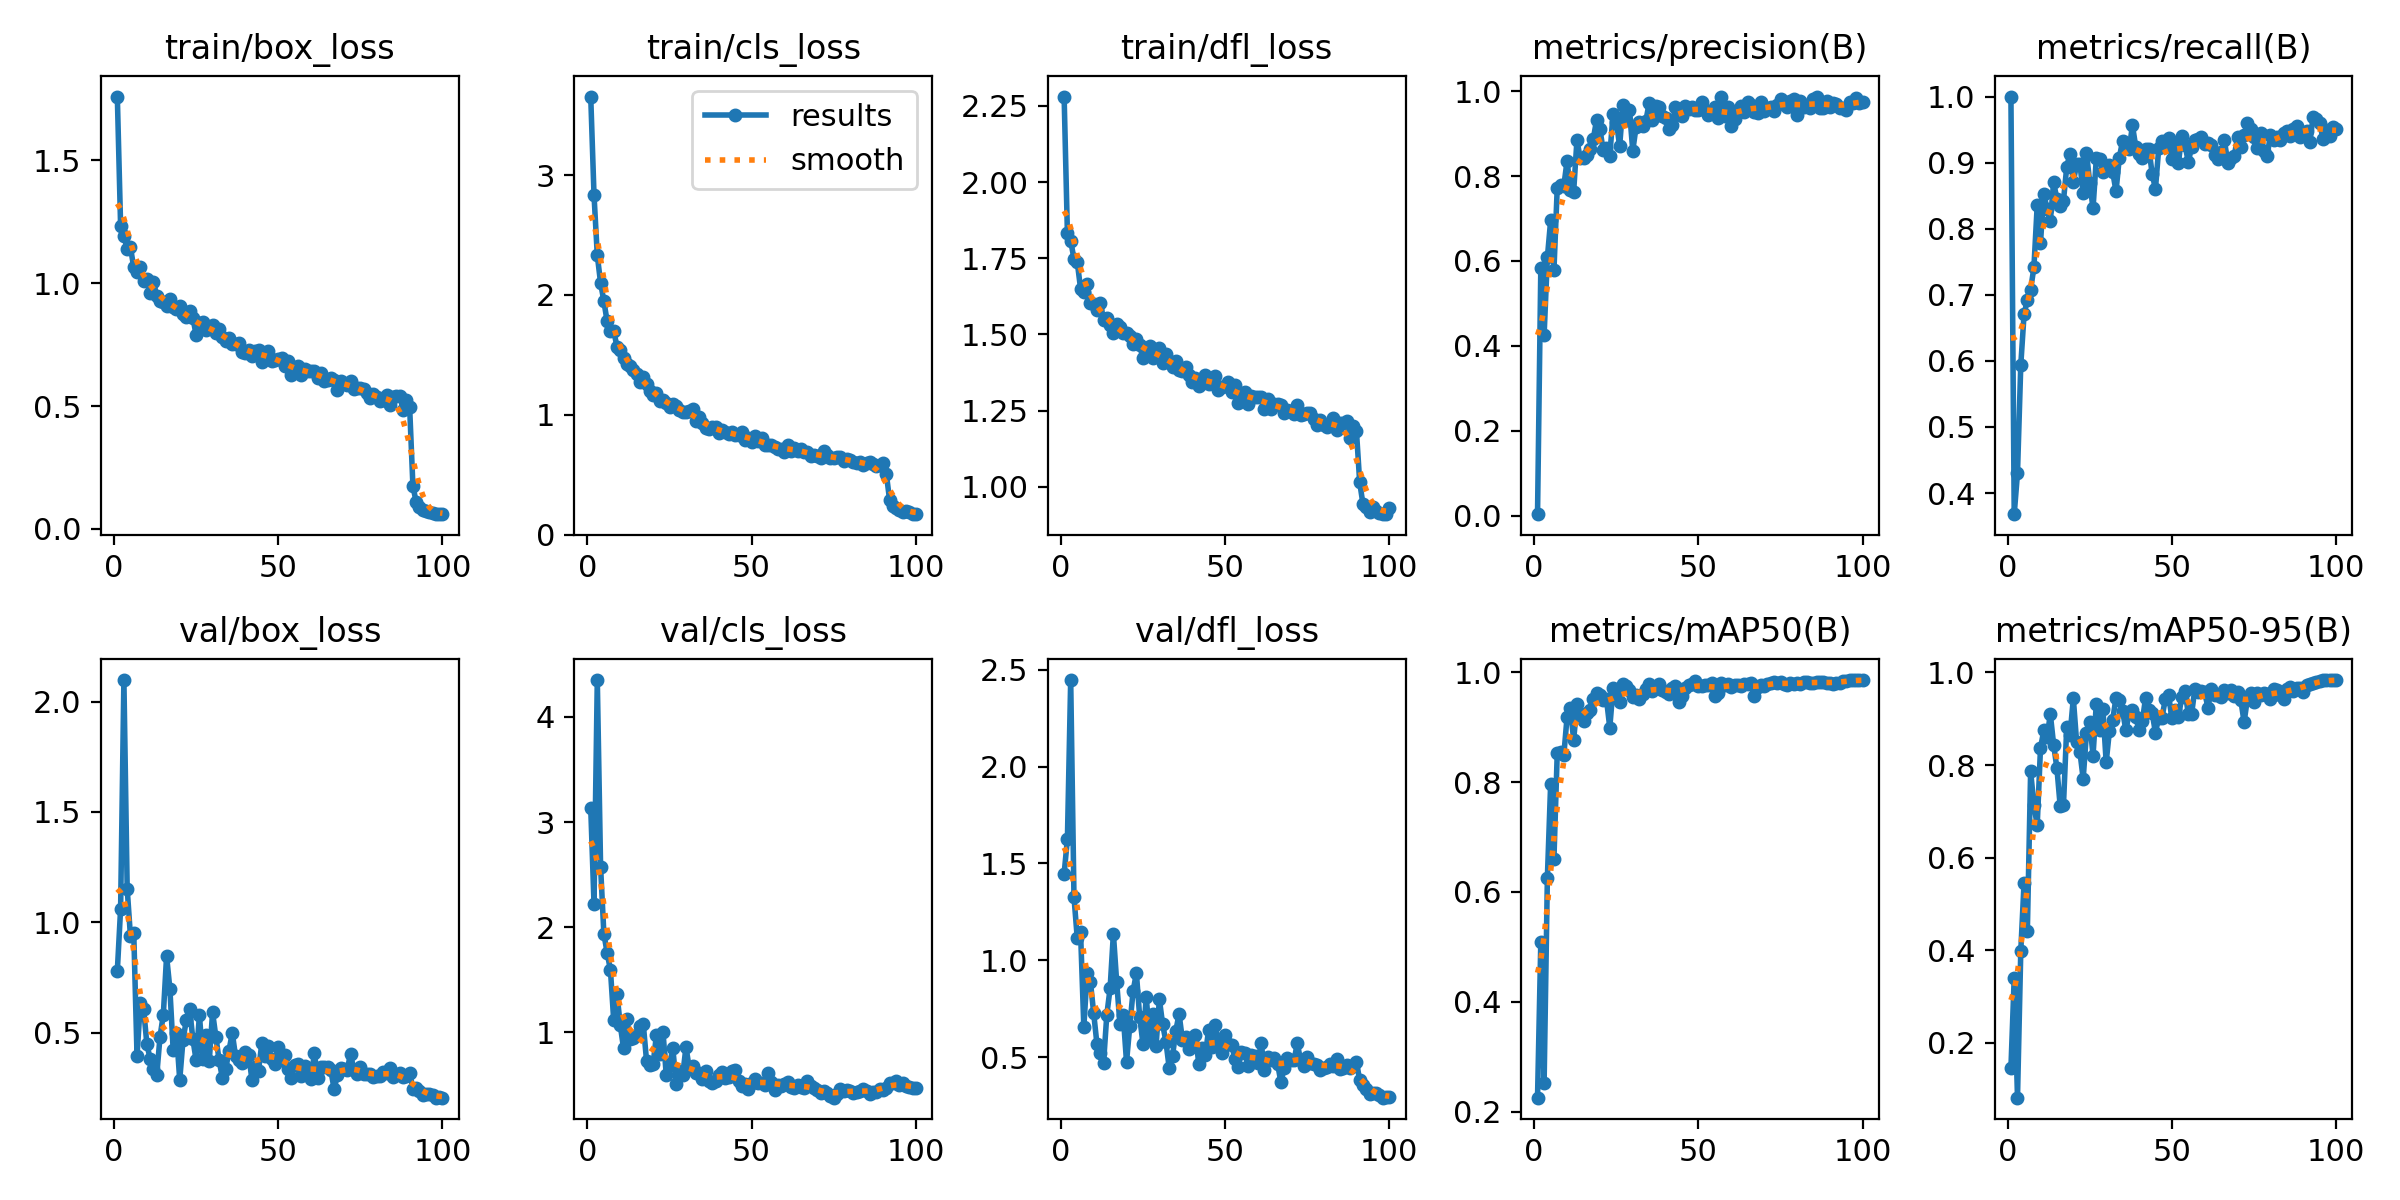

Data behind this chart, as committed beside it:
epoch, time, train/box_loss, train/cls_loss, train/dfl_loss, metrics/precision(B), metrics/recall(B), metrics/mAP50(B), metrics/mAP50-95(B), val/box_loss, val/cls_loss, val/dfl_loss, lr/pg0, lr/pg1, lr/pg2
1, 12.4, 1.759, 3.655, 2.281, 0.00347, 1, 0.2253, 0.1454, 0.7799, 3.136, 1.447, 0.0002695, 0.0002695, 0.0002695
2, 22.99, 1.232, 2.834, 1.832, 0.5827, 0.368, 0.5089, 0.3404, 1.061, 2.223, 1.625, 0.0005418, 0.0005418, 0.0005418
3, 33.5, 1.193, 2.33, 1.808, 0.4245, 0.4303, 0.2512, 0.08158, 2.098, 4.349, 2.446, 0.0008085, 0.0008085, 0.0008085
4, 43.83, 1.139, 2.101, 1.748, 0.6082, 0.5937, 0.626, 0.3983, 1.153, 2.576, 1.327, 0.0008083, 0.0008083, 0.0008083
5, 53.99, 1.146, 1.949, 1.737, 0.6958, 0.6705, 0.7972, 0.5459, 0.936, 1.939, 1.114, 0.0008, 0.0008, 0.0008
6, 63.45, 1.064, 1.779, 1.651, 0.5788, 0.692, 0.6608, 0.441, 0.9524, 1.756, 1.147, 0.0007918, 0.0007918, 0.0007918
7, 72.66, 1.044, 1.7, 1.638, 0.7719, 0.708, 0.8522, 0.7862, 0.3956, 1.596, 0.6559, 0.0007835, 0.0007835, 0.0007835
8, 82.1, 1.066, 1.7, 1.664, 0.779, 0.7414, 0.854, 0.7138, 0.6319, 1.115, 0.9351, 0.0007753, 0.0007753, 0.0007753
9, 91.32, 1.008, 1.568, 1.603, 0.7766, 0.8351, 0.8486, 0.6698, 0.6077, 1.362, 0.8899, 0.000767, 0.000767, 0.000767
10, 101.3, 1.018, 1.543, 1.601, 0.8361, 0.7791, 0.9188, 0.8363, 0.4473, 1.069, 0.7265, 0.0007588, 0.0007588, 0.0007588
11, 110.8, 0.9604, 1.471, 1.58, 0.7672, 0.8522, 0.9344, 0.8747, 0.3805, 0.8492, 0.5661, 0.0007505, 0.0007505, 0.0007505
12, 120.2, 1.006, 1.427, 1.602, 0.7635, 0.8304, 0.877, 0.861, 0.3348, 1.125, 0.5238, 0.0007423, 0.0007423, 0.0007423
13, 129.7, 0.9478, 1.404, 1.549, 0.8841, 0.8121, 0.9415, 0.9096, 0.3059, 0.9343, 0.4698, 0.000734, 0.000734, 0.000734
14, 139.2, 0.9285, 1.373, 1.554, 0.8425, 0.8702, 0.9214, 0.8442, 0.4815, 0.9445, 0.7189, 0.0007258, 0.0007258, 0.0007258
15, 148.9, 0.9252, 1.343, 1.53, 0.8417, 0.8449, 0.9117, 0.7932, 0.5807, 0.9767, 0.8554, 0.0007175, 0.0007175, 0.0007175
16, 158.7, 0.9068, 1.278, 1.505, 0.8497, 0.8337, 0.9256, 0.7113, 0.8463, 1.058, 1.137, 0.0007093, 0.0007093, 0.0007093
17, 168.3, 0.9359, 1.315, 1.533, 0.8628, 0.8423, 0.9305, 0.7134, 0.6989, 1.079, 0.8878, 0.0007011, 0.0007011, 0.0007011
18, 177.8, 0.9048, 1.259, 1.523, 0.8885, 0.894, 0.9513, 0.8832, 0.4225, 0.7296, 0.6708, 0.0006928, 0.0006928, 0.0006928
19, 187.1, 0.8942, 1.195, 1.505, 0.9333, 0.9138, 0.9631, 0.8649, 0.5003, 0.6933, 0.715, 0.0006846, 0.0006846, 0.0006846
20, 196.5, 0.9052, 1.168, 1.505, 0.9101, 0.8708, 0.9593, 0.9439, 0.2855, 0.7015, 0.4747, 0.0006763, 0.0006763, 0.0006763
21, 206, 0.8736, 1.184, 1.494, 0.8609, 0.8974, 0.949, 0.8494, 0.4672, 0.9754, 0.6631, 0.0006681, 0.0006681, 0.0006681
22, 215.7, 0.8624, 1.116, 1.469, 0.8652, 0.8982, 0.9505, 0.8288, 0.5551, 0.7968, 0.8406, 0.0006598, 0.0006598, 0.0006598
23, 225.4, 0.8882, 1.125, 1.484, 0.8479, 0.8535, 0.8992, 0.7703, 0.6082, 1.009, 0.934, 0.0006516, 0.0006516, 0.0006516
24, 234.9, 0.8589, 1.097, 1.465, 0.9464, 0.9152, 0.9714, 0.8698, 0.4704, 0.592, 0.7087, 0.0006433, 0.0006433, 0.0006433
25, 244.3, 0.789, 1.068, 1.421, 0.9283, 0.8694, 0.9614, 0.893, 0.3742, 0.693, 0.5692, 0.0006351, 0.0006351, 0.0006351
26, 253.7, 0.8395, 1.092, 1.449, 0.8703, 0.8308, 0.9461, 0.8205, 0.58, 0.8499, 0.8116, 0.0006268, 0.0006268, 0.0006268
27, 262.9, 0.8401, 1.077, 1.463, 0.9685, 0.9063, 0.9795, 0.9329, 0.3785, 0.5124, 0.601, 0.0006186, 0.0006186, 0.0006186
28, 272, 0.8083, 1.04, 1.424, 0.9311, 0.9061, 0.9752, 0.8761, 0.4907, 0.6365, 0.7202, 0.0006103, 0.0006103, 0.0006103
29, 281.2, 0.8181, 1.023, 1.444, 0.9545, 0.8858, 0.9675, 0.921, 0.3731, 0.5924, 0.5595, 0.0006021, 0.0006021, 0.0006021
30, 290.4, 0.8277, 1.023, 1.454, 0.8597, 0.8937, 0.9558, 0.8061, 0.5917, 0.8611, 0.7986, 0.0005938, 0.0005938, 0.0005938
31, 300, 0.799, 1.035, 1.407, 0.9155, 0.8959, 0.9578, 0.8744, 0.4815, 0.6625, 0.6689, 0.0005856, 0.0005856, 0.0005856
32, 309.5, 0.8147, 1.051, 1.435, 0.9284, 0.8856, 0.9511, 0.8981, 0.3738, 0.68, 0.5791, 0.0005774, 0.0005774, 0.0005774
33, 318.7, 0.7791, 0.9512, 1.412, 0.9171, 0.8565, 0.9598, 0.9455, 0.2936, 0.6161, 0.4435, 0.0005691, 0.0005691, 0.0005691
34, 328.6, 0.7666, 0.9796, 1.392, 0.9302, 0.9076, 0.9693, 0.9398, 0.3342, 0.6118, 0.5054, 0.0005609, 0.0005609, 0.0005609
35, 338.6, 0.7764, 0.9335, 1.412, 0.9732, 0.9328, 0.9785, 0.9169, 0.418, 0.5572, 0.6349, 0.0005526, 0.0005526, 0.0005526
36, 348.6, 0.7541, 0.8942, 1.384, 0.9321, 0.9249, 0.9654, 0.875, 0.4987, 0.6307, 0.7232, 0.0005444, 0.0005444, 0.0005444
37, 358, 0.7528, 0.8852, 1.381, 0.9645, 0.92, 0.9707, 0.9115, 0.3918, 0.5347, 0.5909, 0.0005361, 0.0005361, 0.0005361
38, 367.4, 0.7579, 0.9021, 1.393, 0.9619, 0.9563, 0.9781, 0.9192, 0.3756, 0.5219, 0.6019, 0.0005279, 0.0005279, 0.0005279
39, 376.7, 0.7216, 0.8955, 1.366, 0.9411, 0.9242, 0.9681, 0.9027, 0.3638, 0.5414, 0.5442, 0.0005196, 0.0005196, 0.0005196
40, 386.2, 0.7153, 0.8458, 1.343, 0.9378, 0.9131, 0.964, 0.8763, 0.41, 0.5935, 0.5795, 0.0005114, 0.0005114, 0.0005114
41, 396.1, 0.7268, 0.8722, 1.357, 0.9115, 0.9065, 0.9607, 0.8943, 0.3988, 0.6229, 0.6118, 0.0005031, 0.0005031, 0.0005031
42, 405.7, 0.7026, 0.8543, 1.331, 0.9193, 0.9213, 0.9714, 0.9452, 0.2853, 0.5707, 0.4654, 0.0004949, 0.0004949, 0.0004949
43, 415.4, 0.7236, 0.8415, 1.354, 0.9633, 0.9212, 0.9743, 0.9185, 0.3428, 0.5753, 0.5476, 0.0004866, 0.0004866, 0.0004866
44, 425.1, 0.7288, 0.8579, 1.366, 0.9454, 0.8833, 0.9462, 0.9128, 0.328, 0.6319, 0.5107, 0.0004784, 0.0004784, 0.0004784
45, 434.6, 0.6803, 0.8326, 1.338, 0.9406, 0.86, 0.9566, 0.8699, 0.453, 0.6463, 0.6423, 0.0004701, 0.0004701, 0.0004701
46, 443.9, 0.7139, 0.8317, 1.344, 0.9646, 0.9216, 0.9721, 0.9025, 0.3928, 0.5411, 0.5542, 0.0004619, 0.0004619, 0.0004619
47, 453.4, 0.7243, 0.8575, 1.365, 0.9591, 0.9326, 0.9766, 0.902, 0.439, 0.49, 0.6684, 0.0004537, 0.0004537, 0.0004537
48, 462.9, 0.6838, 0.789, 1.318, 0.9631, 0.9235, 0.978, 0.9426, 0.3802, 0.5117, 0.5681, 0.0004454, 0.0004454, 0.0004454
49, 472.4, 0.6884, 0.8098, 1.328, 0.956, 0.9366, 0.9832, 0.9521, 0.3598, 0.4655, 0.5208, 0.0004372, 0.0004372, 0.0004372
50, 482, 0.6916, 0.7726, 1.329, 0.9548, 0.9051, 0.9751, 0.901, 0.4352, 0.5167, 0.6122, 0.0004289, 0.0004289, 0.0004289
51, 491.2, 0.6949, 0.8199, 1.344, 0.9734, 0.9286, 0.9756, 0.9187, 0.3778, 0.5591, 0.5666, 0.0004207, 0.0004207, 0.0004207
52, 500.6, 0.6643, 0.7792, 1.312, 0.9549, 0.8992, 0.9764, 0.9029, 0.3996, 0.5221, 0.5621, 0.0004124, 0.0004124, 0.0004124
53, 510, 0.6828, 0.8099, 1.332, 0.9432, 0.9407, 0.9762, 0.9465, 0.3364, 0.5187, 0.4927, 0.0004042, 0.0004042, 0.0004042
54, 519.3, 0.6249, 0.7482, 1.276, 0.9481, 0.9269, 0.98, 0.9597, 0.2925, 0.4985, 0.4496, 0.0003959, 0.0003959, 0.0003959
55, 528.7, 0.6502, 0.7453, 1.303, 0.9623, 0.9011, 0.9573, 0.9109, 0.3535, 0.618, 0.5251, 0.0003877, 0.0003877, 0.0003877
56, 538, 0.6618, 0.7518, 1.312, 0.9368, 0.923, 0.9623, 0.9092, 0.3557, 0.5303, 0.5197, 0.0003794, 0.0003794, 0.0003794
57, 547.3, 0.6268, 0.7352, 1.271, 0.9867, 0.9343, 0.9808, 0.9647, 0.3018, 0.4528, 0.4529, 0.0003712, 0.0003712, 0.0003712
58, 556.9, 0.6512, 0.7141, 1.298, 0.941, 0.9359, 0.977, 0.9574, 0.3498, 0.5005, 0.5103, 0.0003629, 0.0003629, 0.0003629
59, 566.2, 0.6425, 0.7178, 1.296, 0.9628, 0.9383, 0.9786, 0.9592, 0.3407, 0.4926, 0.5068, 0.0003547, 0.0003547, 0.0003547
60, 575.5, 0.6437, 0.6909, 1.294, 0.9176, 0.9287, 0.974, 0.9569, 0.2886, 0.5099, 0.4713, 0.0003464, 0.0003464, 0.0003464
... 40 more rows
